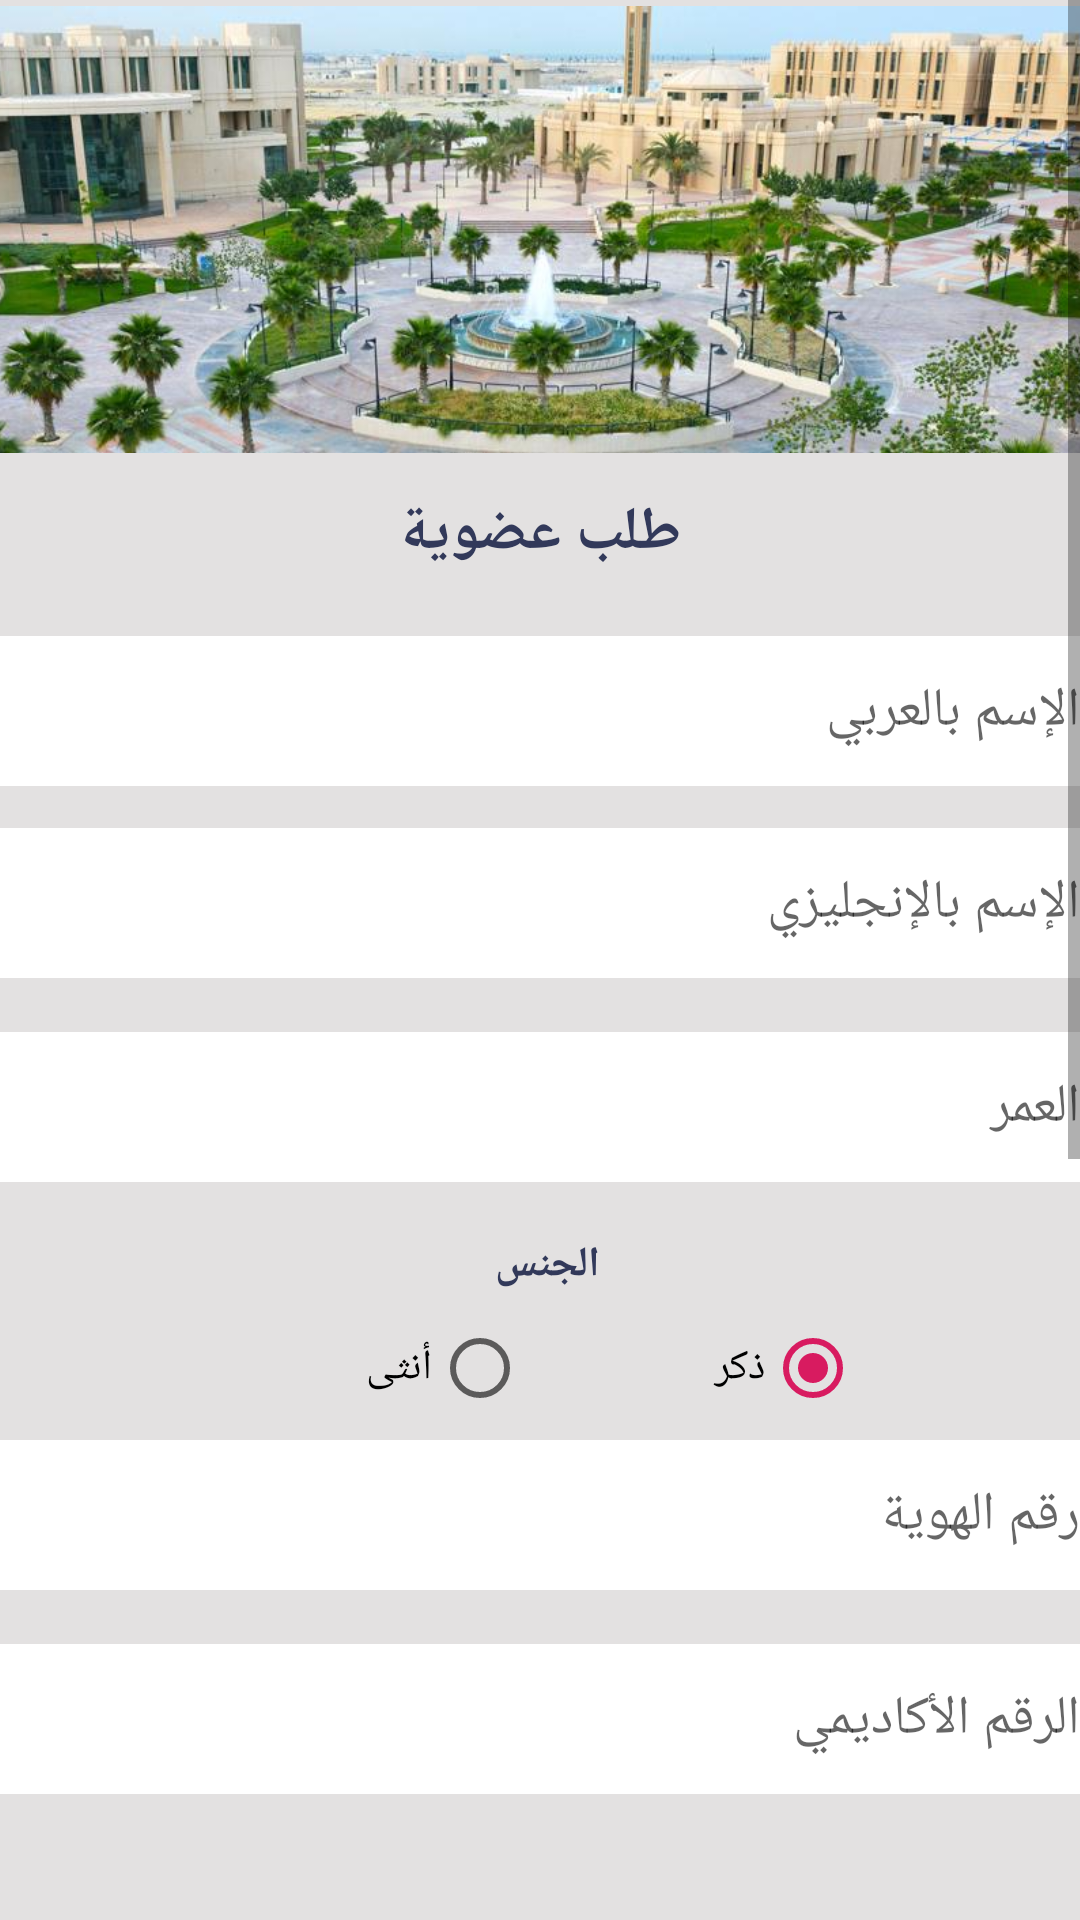

Android layout source for this screen:
<!-- AndroidManifest.xml: application theme AppTheme -->
<!-- res/layout/membership.xml -->
<?xml version="1.0" encoding="utf-8"?>
<ScrollView xmlns:android="http://schemas.android.com/apk/res/android"
    xmlns:app="http://schemas.android.com/apk/res-auto"
    android:layout_width="match_parent"
    android:background="@color/background"
    android:layout_height="match_parent">

    <android.support.constraint.ConstraintLayout xmlns:android="http://schemas.android.com/apk/res/android"
        xmlns:app="http://schemas.android.com/apk/res-auto"
        xmlns:tools="http://schemas.android.com/tools"
        android:layout_width="match_parent"
        android:layout_height="match_parent"
        tools:context=".MailingList">


        <ImageView
            android:id="@+id/imageView2"
            android:layout_width="398dp"
            android:layout_height="153dp"
            android:src="@drawable/services"
            app:layout_constraintEnd_toEndOf="parent"
            app:layout_constraintStart_toStartOf="parent"
            app:layout_constraintTop_toTopOf="parent" />

        <TextView
            android:id="@+id/textView3"
            android:layout_width="wrap_content"
            android:layout_height="wrap_content"
            android:layout_marginStart="8dp"
            android:layout_marginLeft="8dp"
            android:layout_marginTop="164dp"
            android:layout_marginEnd="8dp"
            android:layout_marginRight="8dp"
            android:layout_marginBottom="8dp"
            android:text="@string/Membership_request"
            android:textColor="@color/colorPrimary"
            android:textSize="20sp"
            android:textStyle="bold"
            app:layout_constraintBottom_toTopOf="@+id/membership"
            app:layout_constraintEnd_toEndOf="parent"
            app:layout_constraintStart_toStartOf="parent"
            app:layout_constraintTop_toTopOf="parent"
            app:layout_constraintVertical_bias="0.0" />

        <EditText
            android:id="@+id/arabic_Name"
            android:layout_width="0dp"
            android:layout_height="50dp"
            android:layout_marginTop="212dp"
            android:background="@color/text"
            android:hint="@string/Arabic_Name"
            android:inputType="text"
            app:layout_constraintEnd_toEndOf="parent"
            app:layout_constraintHorizontal_bias="1.0"
            app:layout_constraintStart_toStartOf="parent"
            app:layout_constraintTop_toTopOf="parent" />

        <EditText
            android:id="@+id/english_Name"
            android:layout_width="0dp"
            android:layout_height="50dp"
            android:layout_marginTop="276dp"
            android:background="@color/text"
            android:hint="@string/English_Name"
            android:inputType="text"
            app:layout_constraintEnd_toEndOf="parent"
            app:layout_constraintHorizontal_bias="0.0"
            app:layout_constraintStart_toStartOf="parent"
            app:layout_constraintTop_toTopOf="parent" />

        <EditText
            android:id="@+id/age"
            android:layout_width="0dp"
            android:layout_height="50dp"
            android:layout_marginTop="344dp"
            android:background="@color/text"
            android:hint="@string/Age"
            android:inputType="number"
            app:layout_constraintEnd_toEndOf="parent"
            app:layout_constraintHorizontal_bias="0.0"
            app:layout_constraintStart_toStartOf="parent"
            app:layout_constraintTop_toTopOf="parent" />

        <TextView
            android:id="@+id/Gender"
            android:layout_width="wrap_content"
            android:layout_height="wrap_content"
            android:layout_gravity="right"
            android:layout_marginTop="412dp"
            android:layout_marginEnd="160dp"
            android:layout_marginRight="160dp"
            android:layout_marginBottom="8dp"
            android:text="@string/Gender"
            android:textColor="@color/colorPrimary"
            android:textStyle="bold"
            app:layout_constraintBottom_toTopOf="@+id/mailingList"
            app:layout_constraintEnd_toEndOf="parent"
            app:layout_constraintTop_toTopOf="parent"
            app:layout_constraintVertical_bias="0.0" />

        <RadioGroup
            android:id="@+id/GenderRadioGroup"
            android:layout_width="fill_parent"
            android:layout_height="wrap_content"
            android:layout_marginTop="440dp"
            android:orientation="horizontal"
            app:layout_constraintEnd_toEndOf="parent"
            app:layout_constraintHorizontal_bias="1.0"
            app:layout_constraintStart_toStartOf="parent"
            app:layout_constraintTop_toTopOf="parent">

            <RadioButton
                android:id="@+id/female"
                android:layout_width="176dp"
                android:layout_height="wrap_content"
                android:layout_gravity="start"
                android:layoutDirection="rtl"
                android:onClick="onRadoiButtonClick"
                android:text="@string/Female"
                android:textAlignment="textStart" />

            <RadioButton
                android:id="@+id/male"
                android:layout_width="111dp"
                android:layout_height="wrap_content"
                android:layout_gravity="start"
                android:checked="true"
                android:layoutDirection="rtl"
                android:onClick="onRadoiButtonClick"
                android:text="@string/Male"
                android:textAlignment="textStart" />
        </RadioGroup>

        <EditText
            android:id="@+id/nat_id"
            android:layout_width="0dp"
            android:layout_height="50dp"
            android:layout_marginTop="480dp"
            android:background="@color/text"
            android:hint="@string/National_Id"
            android:inputType="number"
            app:layout_constraintEnd_toEndOf="parent"
            app:layout_constraintHorizontal_bias="0.0"
            app:layout_constraintStart_toStartOf="parent"
            app:layout_constraintTop_toTopOf="parent" />

        <EditText
            android:id="@+id/stu_id"
            android:layout_width="0dp"
            android:layout_height="50dp"
            android:layout_marginTop="548dp"
            android:background="@color/text"
            android:hint="@string/Student_Id"
            android:inputType="number"
            app:layout_constraintEnd_toEndOf="parent"
            app:layout_constraintHorizontal_bias="0.0"
            app:layout_constraintStart_toStartOf="parent"
            app:layout_constraintTop_toTopOf="parent" />

        <Spinner
            android:id="@+id/College"
            android:layout_width="384dp"
            android:layout_height="55dp"
            android:layout_marginTop="616dp"
            app:layout_constraintEnd_toEndOf="parent"
            app:layout_constraintHorizontal_bias="1.0"
            app:layout_constraintStart_toStartOf="parent"
            app:layout_constraintTop_toTopOf="parent"
            android:layout_gravity="start"
            android:layoutDirection="rtl"
            android:textAlignment="textStart"/>

        <EditText
            android:id="@+id/major"
            android:layout_width="0dp"
            android:layout_height="50dp"
            android:layout_marginTop="684dp"
            android:background="@color/text"
            android:hint="@string/Major"
            android:inputType="text"
            app:layout_constraintEnd_toEndOf="parent"
            app:layout_constraintHorizontal_bias="0.0"
            app:layout_constraintStart_toStartOf="parent"
            app:layout_constraintTop_toTopOf="parent" />

        <EditText
            android:id="@+id/grad_date"
            android:layout_width="0dp"
            android:layout_height="50dp"
            android:layout_marginTop="752dp"
            android:background="@color/text"
            android:hint="@string/Graduate_Date"
            android:inputType="date"
            app:layout_constraintEnd_toEndOf="parent"
            app:layout_constraintHorizontal_bias="0.0"
            app:layout_constraintStart_toStartOf="parent"
            app:layout_constraintTop_toTopOf="parent" />

        <EditText
            android:id="@+id/phone"
            android:layout_width="0dp"
            android:layout_height="50dp"
            android:layout_marginTop="820dp"
            android:background="@color/text"
            android:hint="@string/Phone"
            android:inputType="number"
            app:layout_constraintEnd_toEndOf="parent"
            app:layout_constraintHorizontal_bias="0.0"
            app:layout_constraintStart_toStartOf="parent"
            app:layout_constraintTop_toTopOf="parent" />

        <EditText
            android:id="@+id/email"
            android:layout_width="0dp"
            android:layout_height="50dp"
            android:layout_marginTop="888dp"
            android:background="@color/text"
            android:hint="@string/Email"
            android:inputType="textEmailAddress"
            app:layout_constraintEnd_toEndOf="parent"
            app:layout_constraintHorizontal_bias="0.0"
            app:layout_constraintStart_toStartOf="parent"
            app:layout_constraintTop_toTopOf="parent" />

        <EditText
            android:id="@+id/address"
            android:layout_width="0dp"
            android:layout_height="50dp"
            android:layout_marginTop="956dp"
            android:background="@color/text"
            android:hint="العنوان"
            android:inputType="text"
            app:layout_constraintEnd_toEndOf="parent"
            app:layout_constraintHorizontal_bias="0.0"
            app:layout_constraintStart_toStartOf="parent"
            app:layout_constraintTop_toTopOf="parent" />

        <Button
            android:id="@+id/send"
            android:layout_width="135dp"
            android:layout_height="36dp"
            android:layout_marginTop="1024dp"
            android:background="@color/colorPrimaryDark"
            android:text="@string/Send"
            android:textColor="@color/text"
            android:textSize="18sp"
            app:layout_constraintEnd_toEndOf="parent"
            app:layout_constraintHorizontal_bias="1.0"
            app:layout_constraintStart_toStartOf="parent"
            app:layout_constraintTop_toTopOf="parent" />

    </android.support.constraint.ConstraintLayout>
</ScrollView>
<!-- resources referenced by this layout -->
<resources>
  <color name="background">#e3e1e1</color>
  <color name="colorPrimary">#32395a</color>
  <color name="colorPrimaryDark">#32395a</color>
  <color name="text">#ffff</color>
  <!-- drawable services: png bitmap (drawable, 634225 bytes) -->
  <string name="Age">العمر</string>
  <string name="Arabic_Name">الإسم بالعربي</string>
  <string name="Email">البريد الإلكتروني</string>
  <string name="English_Name">الإسم بالإنجليزي</string>
  <string name="Female">أنثى</string>
  <string name="Gender">الجنس</string>
  <string name="Graduate_Date">تاريخ التخرج</string>
  <string name="Major">التخصص</string>
  <string name="Male">ذكر</string>
  <string name="Membership_request">طلب عضوية</string>
  <string name="National_Id">رقم الهوية</string>
  <string name="Phone">رقم الجوال</string>
  <string name="Send">إرسال</string>
  <string name="Student_Id">الرقم الأكاديمي</string>
  <style name="AppTheme" parent="Base.Theme.AppCompat.Light.DarkActionBar">
          
          <item name="colorPrimary">@color/colorPrimary</item>
          <item name="colorPrimaryDark">@color/colorPrimaryDark</item>
          <item name="colorAccent">@color/colorAccent</item>
  
      </style>
  <color name="colorAccent">#D81B60</color>
</resources>
